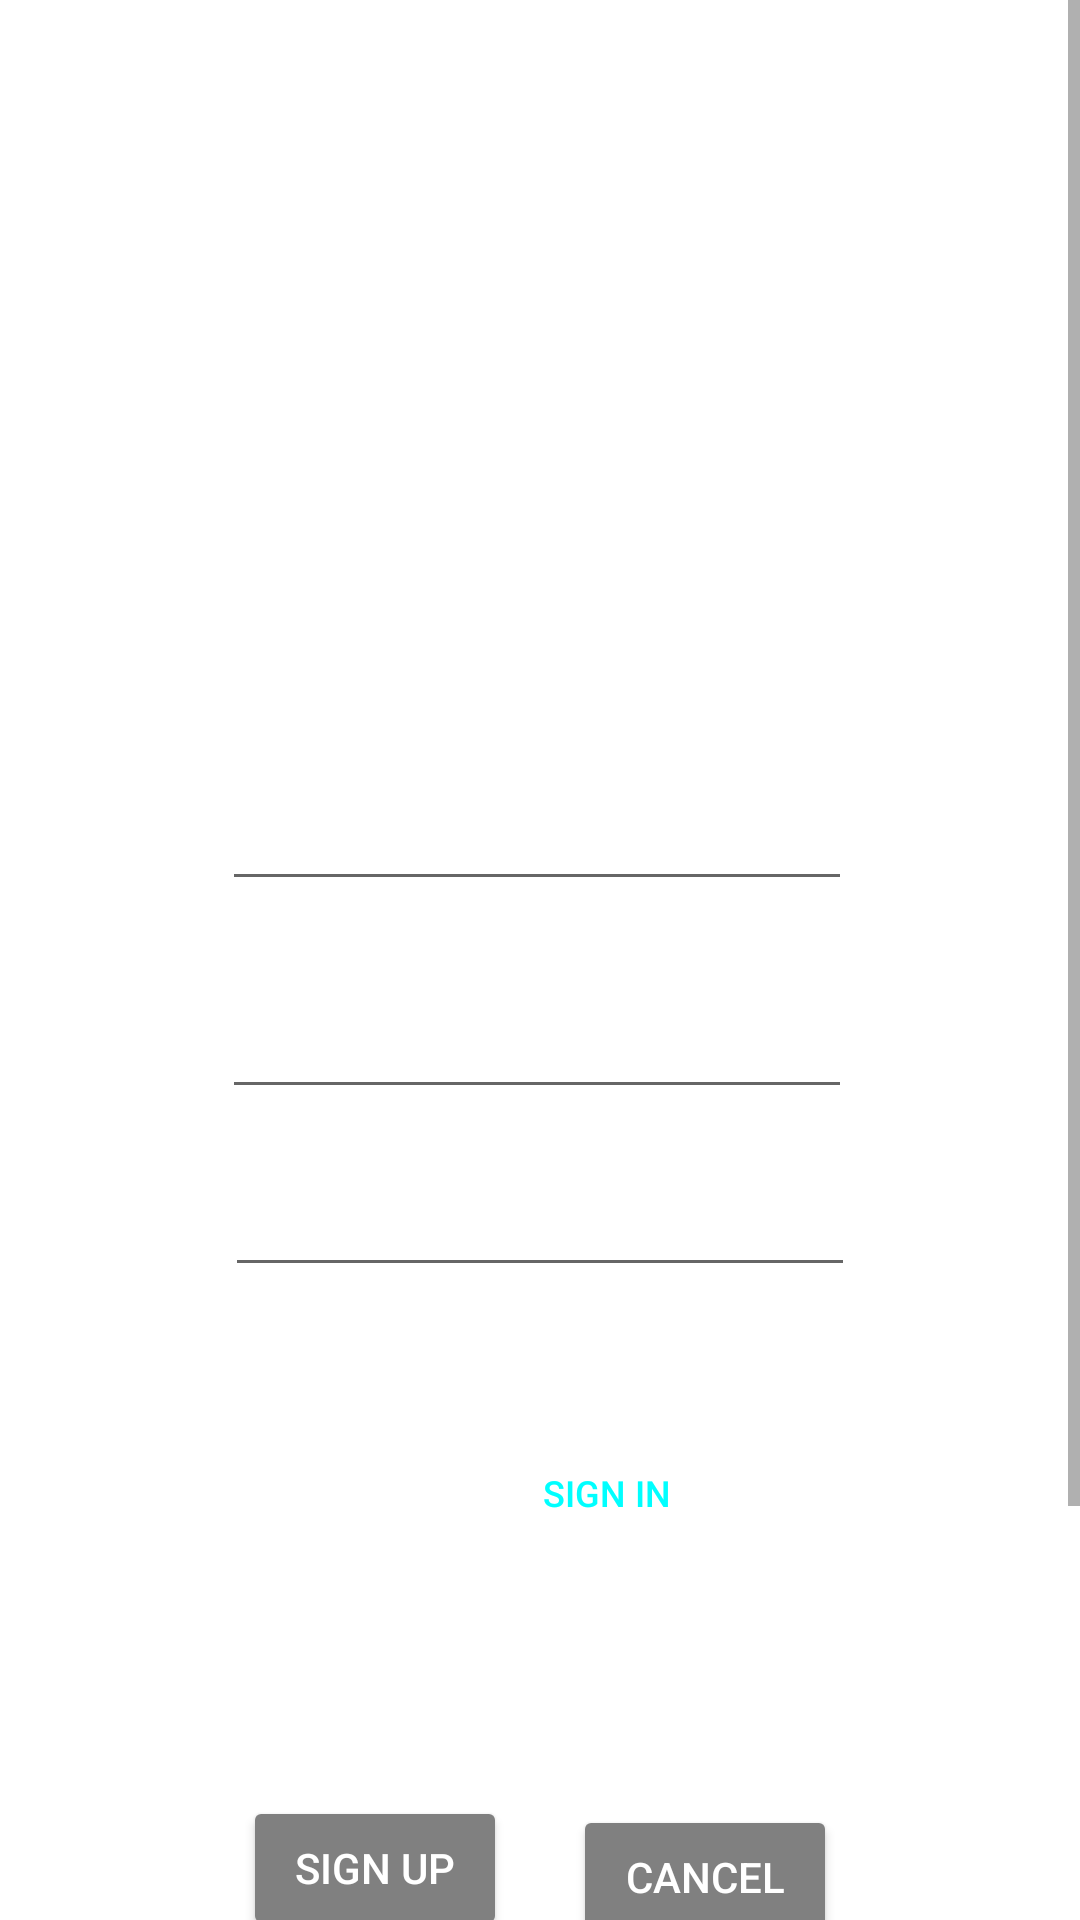

This screen was rendered from an Android layout file. Write that file and the resources it references.
<!-- AndroidManifest.xml: application theme Theme.Android_Personality_based_Dating_App -->
<!-- res/layout/activity_signup.xml -->
<?xml version="1.0" encoding="utf-8"?>
<androidx.constraintlayout.widget.ConstraintLayout xmlns:android="http://schemas.android.com/apk/res/android"
    xmlns:app="http://schemas.android.com/apk/res-auto"
    xmlns:tools="http://schemas.android.com/tools"
    android:layout_width="match_parent"
    android:layout_height="match_parent"
    tools:context=".SignUp">

<ScrollView
    android:layout_width="match_parent"
    android:layout_height="match_parent">

    <androidx.constraintlayout.widget.ConstraintLayout
        android:layout_width="match_parent"
        android:layout_height="match_parent"
        app:layout_constraintEnd_toStartOf="@+id/cancel_btn"
        app:layout_constraintStart_toStartOf="@+id/cancel_btn">

        <ImageView
            android:id="@+id/background_img"
            android:layout_width="421dp"
            android:layout_height="816dp"
            android:scaleType="fitXY"
            android:src="@drawable/background_one"
            app:layout_constraintBottom_toBottomOf="parent"
            app:layout_constraintStart_toStartOf="parent"
            app:layout_constraintTop_toTopOf="parent"
            tools:ignore="MissingConstraints" />

        <EditText
            android:id="@+id/enter_full_name"
            android:layout_width="wrap_content"
            android:layout_height="wrap_content"
            android:layout_marginBottom="28dp"
            android:ems="10"
            android:gravity="center_horizontal|center_vertical"
            android:hint="Enter Full Name"
            android:imeOptions="actionDone"
            android:inputType="textPersonName"
            android:textColor="@color/white"
            android:textColorHint="@color/common_google_signin_btn_text_dark_default"
            app:layout_constraintBottom_toTopOf="@+id/enterEmail"
            app:layout_constraintStart_toStartOf="@+id/enterEmail"
            app:layout_constraintTop_toBottomOf="@+id/welcome_note" />

        <EditText
            android:id="@+id/enterEmail"
            android:layout_width="wrap_content"
            android:layout_height="wrap_content"
            android:layout_marginEnd="1dp"
            android:layout_marginBottom="18dp"
            android:ems="10"
            android:gravity="center_horizontal|center_vertical"
            android:hint="Enter Email"
            android:imeOptions="actionDone"
            android:inputType="textPersonName"
            android:textColor="@color/white"
            android:textColorHint="@color/white"
            app:layout_constraintBottom_toTopOf="@+id/enter_password"
            app:layout_constraintEnd_toEndOf="@+id/enter_password"
            app:layout_constraintTop_toBottomOf="@+id/enter_full_name" />

        <EditText
            android:id="@+id/enter_password"
            android:layout_width="wrap_content"
            android:layout_height="wrap_content"
            android:layout_marginBottom="23dp"
            android:ems="10"
            android:gravity="center_horizontal|center_vertical"
            android:hint="Enter Password"
            android:imeOptions="actionDone"
            android:inputType="textPassword"
            android:textColor="@color/windowBackground"
            android:textColorHint="@color/white"
            app:layout_constraintBottom_toTopOf="@+id/sign_in_btn"
            app:layout_constraintEnd_toEndOf="parent"
            app:layout_constraintStart_toStartOf="parent"
            app:layout_constraintTop_toBottomOf="@+id/enterEmail" />

        <TextView
            android:id="@+id/welcome_note"
            android:layout_width="234dp"
            android:layout_height="0dp"
            android:layout_marginTop="84dp"
            android:layout_marginBottom="84dp"
            android:foregroundGravity="center_vertical|center|center_horizontal"
            android:gravity="center_horizontal|center_vertical"
            android:text="@string/welcome"
            android:textColor="@color/cardview_light_background"
            android:textSize="34sp"
            app:layout_constraintBottom_toTopOf="@+id/enter_full_name"
            app:layout_constraintEnd_toEndOf="parent"
            app:layout_constraintStart_toStartOf="parent"
            app:layout_constraintTop_toTopOf="parent" />

        <Button
            android:id="@+id/sign_up_btn"
            android:layout_width="wrap_content"
            android:layout_height="wrap_content"
            android:layout_marginEnd="22dp"
            android:onClick="signup"
            android:text="@string/sign_up"
            android:textColor="@color/white"
            app:backgroundTint="@color/Gray"
            app:layout_constraintBottom_toBottomOf="parent"
            app:layout_constraintEnd_toStartOf="@+id/cancel_btn"
            app:layout_constraintHorizontal_chainStyle="packed"
            app:layout_constraintStart_toStartOf="parent"
            app:layout_constraintTop_toBottomOf="@+id/enter_password" />

        <Button
            android:id="@+id/cancel_btn"
            android:layout_width="wrap_content"
            android:layout_height="wrap_content"
            android:onClick="cancel"
            android:text="@string/cancel"
            android:textColor="@color/white"
            app:backgroundTint="@color/Gray"
            app:layout_constraintBottom_toBottomOf="@+id/background_img"
            app:layout_constraintEnd_toEndOf="parent"
            app:layout_constraintStart_toEndOf="@+id/sign_up_btn"
            app:layout_constraintTop_toBottomOf="@+id/sign_in_btn"
            app:layout_constraintVertical_bias="0.261" />

        <Button
            android:id="@+id/sign_in_btn"
            style="?android:attr/borderlessButtonStyle"
            android:layout_width="0dp"
            android:layout_height="0dp"
            android:layout_marginBottom="273dp"
            android:foregroundGravity="center"
            android:gravity="center_horizontal|fill_horizontal|center_vertical"
            android:onClick="login"
            android:text="@string/sign_in"
            android:textColor="@color/Aqua"
            android:textColorHint="@color/Aqua"
            android:textSize="12sp"
            app:layout_constraintBottom_toBottomOf="parent"
            app:layout_constraintEnd_toEndOf="@+id/enter_password"
            app:layout_constraintStart_toEndOf="@+id/sign_up_btn"
            app:layout_constraintTop_toBottomOf="@+id/enter_password"
            tools:ignore="MissingConstraints,UnknownId" />

    </androidx.constraintlayout.widget.ConstraintLayout>

</ScrollView>

</androidx.constraintlayout.widget.ConstraintLayout>
<!-- resources referenced by this layout -->
<resources>
  <color name="Aqua">#00FFFF</color>
  <color name="Gray">#808080  </color>
  <color name="white">#FFFFFFFF</color>
  <color name="windowBackground">#FFFFFF</color>
  <string name="cancel">CANCEL</string>
  <string name="sign_in">SIGN IN</string>
  <string name="sign_up">SIGN UP</string>
  <string name="welcome">Welcome</string>
  <style name="Theme.Android_Personality_based_Dating_App" parent="Theme.MaterialComponents.Light.NoActionBar">
          
          <item name="colorPrimary">@color/purple_500</item>
          <item name="colorPrimaryVariant">@color/purple_700</item>
          <item name="colorOnPrimary">@color/white</item>
          
          <item name="colorSecondary">@color/teal_200</item>
          <item name="colorSecondaryVariant">@color/teal_700</item>
          <item name="colorOnSecondary">@color/black</item>
          
          <item name="android:statusBarColor" tools:targetApi="l">?attr/colorPrimaryVariant</item>
          
      </style>
  <color name="purple_500">#FF6200EE</color>
  <color name="purple_700">#FF3700B3</color>
  <color name="teal_200">#FF03DAC5</color>
  <color name="teal_700">#FF018786</color>
  <color name="black">#FF000000</color>
</resources>
